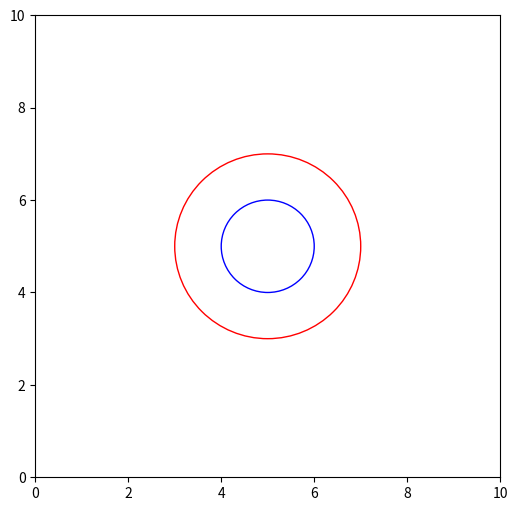

The matplotlib source for this figure:
# draw two circles, the smaller one is inside the bigger one
# using python matplotlib library

import matplotlib.pyplot as plt
import numpy as np

# create a figure window
fig = plt.figure(figsize=(6,6))

# get the current axes, creating one if necessary.
ax = fig.gca()

# set x and y limits of the current axes
ax.set_xlim([0,10])
ax.set_ylim([0,10])

# draw a circle
circle1 = plt.Circle((5,5), 2, color='r', fill=False)
ax.add_artist(circle1)

# draw a smaller circle
circle2 = plt.Circle((5,5), 1, color='b', fill=False)
ax.add_artist(circle2)

# save the figure
fig.savefig('circle.png')